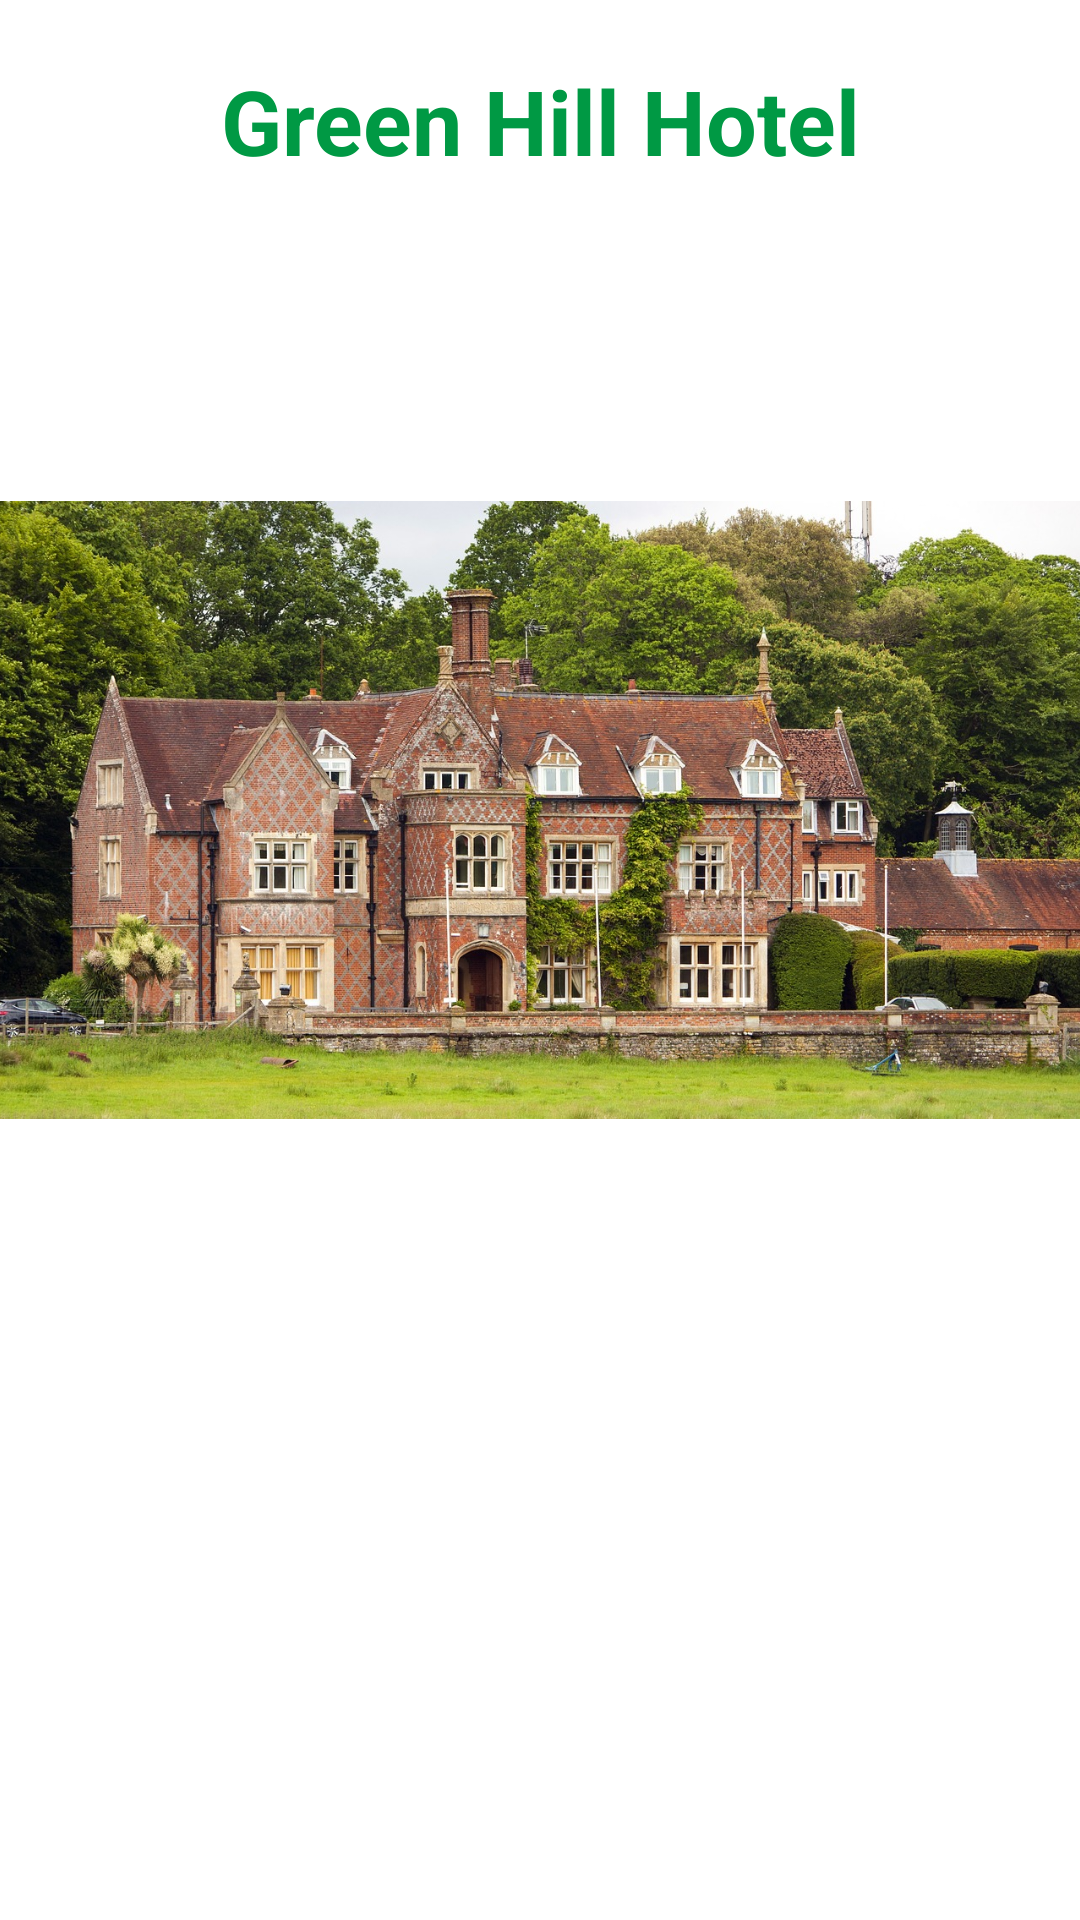

This screen was rendered from an Android layout file. Write that file and the resources it references.
<!-- AndroidManifest.xml: application theme Theme.GreenHillHotel -->
<!-- res/layout/fragment_home.xml -->
<RelativeLayout xmlns:android="http://schemas.android.com/apk/res/android"
    xmlns:tools="http://schemas.android.com/tools"
    android:layout_width="match_parent"
    android:layout_height="match_parent"
    android:paddingBottom="@dimen/activity_vertical_margin"
    android:paddingLeft="@dimen/activity_horizontal_margin"
    android:paddingRight="@dimen/activity_horizontal_margin"
    android:paddingTop="@dimen/activity_vertical_margin"
    tools:context=".MainActivity">

    <TextView
        android:id="@+id/textHome"
        android:layout_width="match_parent"
        android:layout_height="wrap_content"
        android:text="Green Hill Hotel"
        android:focusable="false"
        android:textColor="#094"
        android:layout_marginTop="20dp"
        android:textColorHint="#058"
        android:textSize="30sp"
        android:textStyle="bold"
        android:textAlignment="center" />

    <ImageView
        android:id="@+id/image"
        android:layout_width="wrap_content"
        android:layout_height="wrap_content"
        android:layout_marginBottom="100dp"
        android:src="@drawable/hotel"/>




</RelativeLayout>
<!-- resources referenced by this layout -->
<resources>
  <!-- drawable hotel: jpg bitmap (drawable, 511654 bytes) -->
  <style name="Theme.GreenHillHotel" parent="Theme.MaterialComponents.DayNight.DarkActionBar">
          
          <item name="colorPrimary">@color/purple_500</item>
          <item name="colorPrimaryVariant">@color/purple_700</item>
          <item name="colorOnPrimary">@color/white</item>
          
          <item name="colorSecondary">@color/teal_200</item>
          <item name="colorSecondaryVariant">@color/teal_700</item>
          <item name="colorOnSecondary">@color/black</item>
          
          <item name="android:statusBarColor">?attr/colorPrimaryVariant</item>
          
      </style>
  <!-- not gathered from this repository: default colours our renderer supplied (Android Studio template values) -->
  <color name="purple_500">#FF6200EE</color>
  <color name="purple_700">#FF3700B3</color>
  <color name="teal_200">#FF03DAC5</color>
  <color name="teal_700">#FF018786</color>
  <color name="black">#FF000000</color>
  <color name="white">#FFFFFFFF</color>
</resources>
